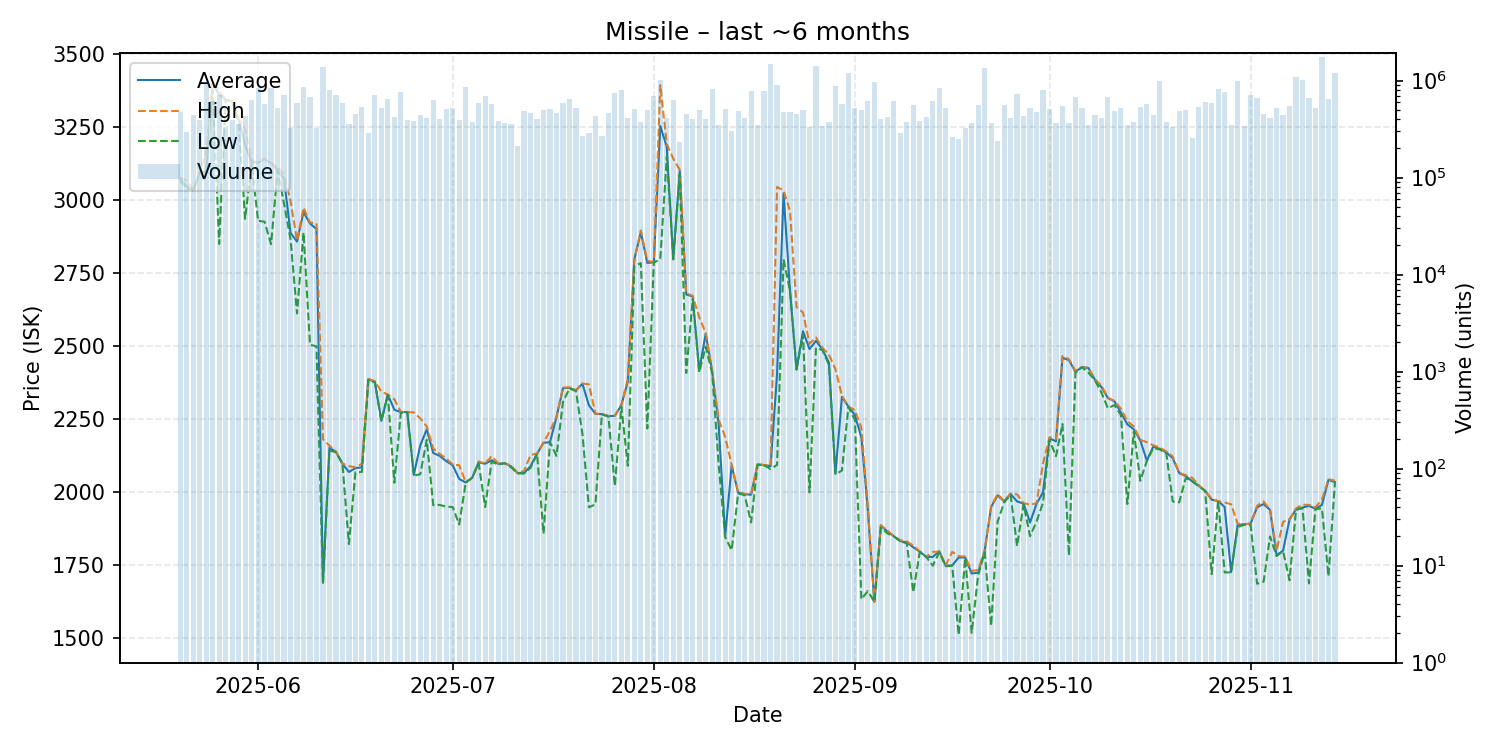

Values plotted in this chart, from the file beside it:
date, average, highest, lowest, order_count, volume
2025-05-20, 3073, 3078, 3067, 101, 475415
2025-05-21, 3049, 3069, 3040, 93, 294369
2025-05-22, 3034, 3036, 3034, 91, 441085
2025-05-23, 3096, 3097, 3092, 112, 387738
2025-05-24, 3099, 3168, 3098, 154, 964957
2025-05-25, 3399, 3410, 3380, 150, 613498
2025-05-26, 3363, 3376, 2851, 120, 710469
2025-05-27, 3345, 3345, 3345, 96, 331022
2025-05-28, 3339, 3340, 3338, 125, 392859
2025-05-29, 3278, 3282, 3267, 136, 353583
2025-05-30, 3190, 3244, 2937, 153, 433675
2025-05-31, 3131, 3140, 3126, 180, 636744
2025-06-01, 3129, 3130, 2930, 182, 837282
2025-06-02, 3142, 3144, 2927, 120, 571431
2025-06-03, 3127, 3128, 2850, 136, 829580
2025-06-04, 3104, 3115, 3102, 107, 525291
2025-06-05, 3074, 3090, 2989, 159, 703665
2025-06-06, 2889, 2998, 2867, 105, 324517
2025-06-07, 2859, 2862, 2613, 164, 593405
2025-06-08, 2960, 2975, 2890, 173, 853037
2025-06-09, 2921, 2924, 2506, 118, 669134
2025-06-10, 2902, 2922, 2500, 94, 324200
2025-06-11, 1691, 2182, 1688, 143, 1363335
2025-06-12, 2153, 2160, 2143, 152, 793429
2025-06-13, 2139, 2140, 2138, 141, 713177
2025-06-14, 2098, 2099, 2098, 138, 591792
2025-06-15, 2070, 2090, 1823, 98, 360443
2025-06-16, 2083, 2086, 2069, 97, 449139
2025-06-17, 2086, 2098, 2070, 122, 537770
2025-06-18, 2387, 2389, 2385, 92, 285095
2025-06-19, 2379, 2381, 2376, 141, 705577
2025-06-20, 2245, 2345, 2245, 112, 525015
2025-06-21, 2335, 2335, 2334, 150, 643155
2025-06-22, 2283, 2319, 2033, 114, 417443
2025-06-23, 2275, 2276, 2272, 127, 755064
2025-06-24, 2275, 2275, 2275, 143, 390604
2025-06-25, 2060, 2274, 2058, 85, 381688
2025-06-26, 2161, 2253, 2062, 103, 442930
2025-06-27, 2216, 2226, 2180, 106, 415431
2025-06-28, 2135, 2150, 1956, 119, 629283
2025-06-29, 2125, 2132, 1957, 123, 401092
2025-06-30, 2107, 2116, 1951, 111, 505678
2025-07-01, 2093, 2095, 1950, 119, 522731
2025-07-02, 2046, 2093, 1890, 96, 390721
2025-07-03, 2034, 2035, 2033, 119, 864113
2025-07-04, 2050, 2050, 2050, 101, 373067
2025-07-05, 2103, 2106, 2100, 126, 583767
2025-07-06, 2098, 2099, 1950, 143, 688796
2025-07-07, 2110, 2124, 2105, 114, 571459
2025-07-08, 2098, 2100, 2095, 101, 378487
2025-07-09, 2100, 2100, 2100, 101, 364504
2025-07-10, 2089, 2092, 2086, 109, 356656
2025-07-11, 2066, 2067, 2065, 80, 208903
2025-07-12, 2066, 2073, 2065, 119, 485423
2025-07-13, 2090, 2128, 2084, 104, 465013
2025-07-14, 2132, 2133, 2132, 98, 398471
2025-07-15, 2170, 2171, 1859, 100, 492106
2025-07-16, 2172, 2211, 2172, 90, 507313
2025-07-17, 2258, 2259, 2125, 89, 466098
2025-07-18, 2357, 2359, 2310, 113, 590217
... 119 more rows
